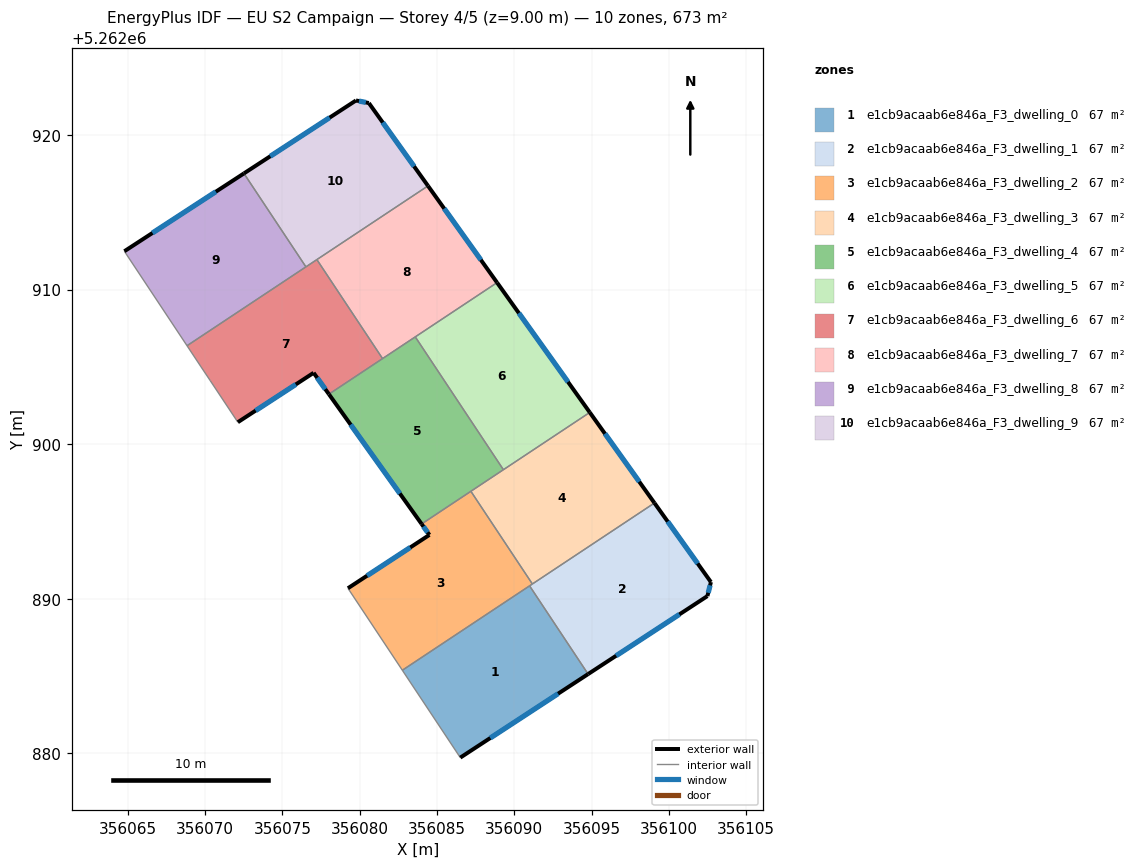
=== STOREY PLAN SPEC (per zone: floor XY polygon, exterior-wall plan segments, windows/doors) ===
zone 1: e1cb9acaab6e846a_F3_dwelling_0  (67.3 m²)
  floor: (356090.98, 5262890.84) (356094.77, 5262885.13) (356086.50, 5262879.73) (356082.76, 5262885.38)
  exterior wall: (356086.50, 5262879.73) – (356094.77, 5262885.13)  [9.9 m]
    window: (356088.44, 5262881.00) – (356092.83, 5262883.86)  [8.3 m²]
  interior walls: 3
zone 2: e1cb9acaab6e846a_F3_dwelling_1  (67.3 m²)
  floor: (356099.06, 5262896.19) (356102.71, 5262891.08) (356102.49, 5262890.17) (356094.77, 5262885.13) (356090.98, 5262890.84)
  exterior wall: (356102.71, 5262891.08) – (356099.06, 5262896.19)  [6.3 m]
    window: (356101.85, 5262892.28) – (356099.92, 5262894.99)  [5.3 m²]
  exterior wall: (356102.49, 5262890.17) – (356102.71, 5262891.08)  [0.9 m]
    window: (356102.54, 5262890.39) – (356102.66, 5262890.87)  [0.8 m²]
  exterior wall: (356094.77, 5262885.13) – (356102.49, 5262890.17)  [9.2 m]
    window: (356096.58, 5262886.31) – (356100.67, 5262888.99)  [7.8 m²]
  interior walls: 3
zone 3: e1cb9acaab6e846a_F3_dwelling_2  (67.3 m²)
  floor: (356087.19, 5262896.95) (356091.17, 5262890.96) (356082.76, 5262885.38) (356079.24, 5262890.68) (356084.51, 5262894.13) (356084.00, 5262894.84)
  exterior wall: (356084.00, 5262894.84) – (356084.51, 5262894.13)  [0.9 m]
    window: (356084.12, 5262894.67) – (356084.39, 5262894.30)  [0.7 m²]
  exterior wall: (356084.51, 5262894.13) – (356079.24, 5262890.68)  [6.3 m]
    window: (356083.27, 5262893.32) – (356080.48, 5262891.49)  [5.3 m²]
  interior walls: 5
zone 4: e1cb9acaab6e846a_F3_dwelling_3  (67.3 m²)
  floor: (356094.88, 5262902.05) (356099.06, 5262896.19) (356091.17, 5262890.96) (356087.19, 5262896.95)
  exterior wall: (356099.06, 5262896.19) – (356094.88, 5262902.05)  [7.2 m]
    window: (356098.08, 5262897.57) – (356095.86, 5262900.68)  [6.1 m²]
  interior walls: 4
zone 5: e1cb9acaab6e846a_F3_dwelling_4  (67.3 m²)
  floor: (356083.59, 5262906.94) (356089.29, 5262898.35) (356084.00, 5262894.84) (356078.01, 5262903.23)
  exterior wall: (356078.01, 5262903.23) – (356084.00, 5262894.84)  [10.3 m]
    window: (356079.41, 5262901.26) – (356082.59, 5262896.81)  [8.7 m²]
  interior walls: 5
zone 6: e1cb9acaab6e846a_F3_dwelling_5  (67.3 m²)
  floor: (356088.88, 5262910.45) (356094.88, 5262902.05) (356089.29, 5262898.35) (356083.59, 5262906.94)
  exterior wall: (356094.88, 5262902.05) – (356088.88, 5262910.45)  [10.3 m]
    window: (356093.47, 5262904.02) – (356090.29, 5262908.48)  [8.7 m²]
  interior walls: 3
zone 7: e1cb9acaab6e846a_F3_dwelling_6  (67.3 m²)
  floor: (356077.23, 5262911.93) (356081.48, 5262905.53) (356078.01, 5262903.23) (356077.02, 5262904.61) (356072.12, 5262901.42) (356070.33, 5262904.11) (356069.73, 5262905.00) (356068.83, 5262906.36)
  exterior wall: (356077.02, 5262904.61) – (356078.01, 5262903.23)  [1.7 m]
    window: (356077.25, 5262904.29) – (356077.77, 5262903.56)  [1.4 m²]
  exterior wall: (356072.12, 5262901.42) – (356077.02, 5262904.61)  [5.8 m]
    window: (356073.27, 5262902.17) – (356075.87, 5262903.86)  [4.9 m²]
  interior walls: 7
zone 8: e1cb9acaab6e846a_F3_dwelling_7  (67.3 m²)
  floor: (356084.42, 5262916.70) (356088.88, 5262910.45) (356081.48, 5262905.53) (356077.23, 5262911.93)
  exterior wall: (356088.88, 5262910.45) – (356084.42, 5262916.70)  [7.7 m]
    window: (356087.83, 5262911.92) – (356085.46, 5262915.23)  [6.5 m²]
  interior walls: 4
zone 9: e1cb9acaab6e846a_F3_dwelling_8  (67.3 m²)
  floor: (356072.51, 5262917.51) (356076.52, 5262911.46) (356068.83, 5262906.36) (356064.78, 5262912.47)
  exterior wall: (356072.51, 5262917.51) – (356064.78, 5262912.47)  [9.2 m]
    window: (356070.70, 5262916.33) – (356066.60, 5262913.66)  [7.8 m²]
  interior walls: 3
zone 10: e1cb9acaab6e846a_F3_dwelling_9  (67.3 m²)
  floor: (356080.59, 5262922.06) (356084.42, 5262916.70) (356076.52, 5262911.46) (356072.51, 5262917.51) (356079.76, 5262922.23)
  exterior wall: (356079.76, 5262922.23) – (356072.51, 5262917.51)  [8.6 m]
    window: (356078.06, 5262921.12) – (356074.21, 5262918.62)  [7.3 m²]
  exterior wall: (356080.59, 5262922.06) – (356079.76, 5262922.23)  [0.8 m]
    window: (356080.39, 5262922.10) – (356079.95, 5262922.19)  [0.7 m²]
  exterior wall: (356084.42, 5262916.70) – (356080.59, 5262922.06)  [6.6 m]
    window: (356083.52, 5262917.96) – (356081.49, 5262920.80)  [5.6 m²]
  interior walls: 3

=== DERIVED (storey summary) ===
Building: EU S2 Campaign
Storey: 4 of 5  (floor level z = 9.00 m)
Storey gross floor area: 672.8 m²
Zones on this storey: 10
  - e1cb9acaab6e846a_F3_dwelling_0: floor 67.3 m²; exterior wall 9.9 m (29.6 m²); 1 window(s) 8.3 m²; WWR 28.1%
  - e1cb9acaab6e846a_F3_dwelling_1: floor 67.3 m²; exterior wall 16.4 m (49.3 m²); 3 window(s) 13.9 m²; WWR 28.1%
  - e1cb9acaab6e846a_F3_dwelling_2: floor 67.3 m²; exterior wall 7.2 m (21.5 m²); 2 window(s) 6.0 m²; WWR 28.1%
  - e1cb9acaab6e846a_F3_dwelling_3: floor 67.3 m²; exterior wall 7.2 m (21.6 m²); 1 window(s) 6.1 m²; WWR 28.1%
  - e1cb9acaab6e846a_F3_dwelling_4: floor 67.3 m²; exterior wall 10.3 m (30.9 m²); 1 window(s) 8.7 m²; WWR 28.1%
  - e1cb9acaab6e846a_F3_dwelling_5: floor 67.3 m²; exterior wall 10.3 m (30.9 m²); 1 window(s) 8.7 m²; WWR 28.1%
  - e1cb9acaab6e846a_F3_dwelling_6: floor 67.3 m²; exterior wall 7.5 m (22.6 m²); 2 window(s) 6.4 m²; WWR 28.1%
  - e1cb9acaab6e846a_F3_dwelling_7: floor 67.3 m²; exterior wall 7.7 m (23.1 m²); 1 window(s) 6.5 m²; WWR 28.1%
  - e1cb9acaab6e846a_F3_dwelling_8: floor 67.3 m²; exterior wall 9.2 m (27.7 m²); 1 window(s) 7.8 m²; WWR 28.1%
  - e1cb9acaab6e846a_F3_dwelling_9: floor 67.3 m²; exterior wall 16.1 m (48.2 m²); 3 window(s) 13.6 m²; WWR 28.1%
Zone adjacency (shared interzone walls):
  - e1cb9acaab6e846a_F3_dwelling_0 ↔ e1cb9acaab6e846a_F3_dwelling_1
  - e1cb9acaab6e846a_F3_dwelling_0 ↔ e1cb9acaab6e846a_F3_dwelling_2
  - e1cb9acaab6e846a_F3_dwelling_1 ↔ e1cb9acaab6e846a_F3_dwelling_2
  - e1cb9acaab6e846a_F3_dwelling_1 ↔ e1cb9acaab6e846a_F3_dwelling_3
  - e1cb9acaab6e846a_F3_dwelling_2 ↔ e1cb9acaab6e846a_F3_dwelling_3
  - e1cb9acaab6e846a_F3_dwelling_2 ↔ e1cb9acaab6e846a_F3_dwelling_4
  - e1cb9acaab6e846a_F3_dwelling_3 ↔ e1cb9acaab6e846a_F3_dwelling_4
  - e1cb9acaab6e846a_F3_dwelling_3 ↔ e1cb9acaab6e846a_F3_dwelling_5
  - e1cb9acaab6e846a_F3_dwelling_4 ↔ e1cb9acaab6e846a_F3_dwelling_5
  - e1cb9acaab6e846a_F3_dwelling_4 ↔ e1cb9acaab6e846a_F3_dwelling_6
  - e1cb9acaab6e846a_F3_dwelling_4 ↔ e1cb9acaab6e846a_F3_dwelling_7
  - e1cb9acaab6e846a_F3_dwelling_5 ↔ e1cb9acaab6e846a_F3_dwelling_7
  - e1cb9acaab6e846a_F3_dwelling_6 ↔ e1cb9acaab6e846a_F3_dwelling_7
  - e1cb9acaab6e846a_F3_dwelling_6 ↔ e1cb9acaab6e846a_F3_dwelling_8
  - e1cb9acaab6e846a_F3_dwelling_6 ↔ e1cb9acaab6e846a_F3_dwelling_9
  - e1cb9acaab6e846a_F3_dwelling_7 ↔ e1cb9acaab6e846a_F3_dwelling_9
  - e1cb9acaab6e846a_F3_dwelling_8 ↔ e1cb9acaab6e846a_F3_dwelling_9